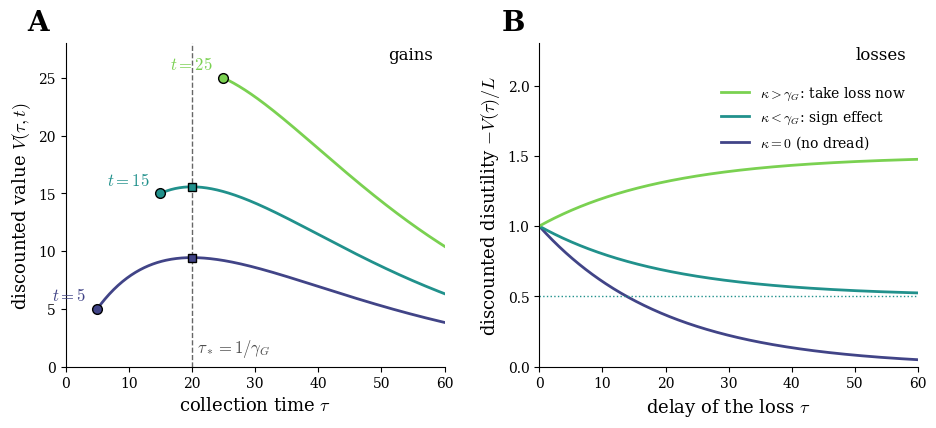

The matplotlib source for this figure:
"""Figure 1 of "Why wait? Optimal rules for intertemporal decisions across life history,
economics and machine learning" (Tannira & Bettencourt).

(A) optimal waiting time for a linearly growing reward; (B) losses with dread.

(A) V(tau,t) = R0 tau exp[-gamma_G (tau - t)], R0 = 1, gamma_G = 0.05, t in {5,15,25};
    tau_* = 1/gamma_G = 20.
(B) Discounted disutility of a constant loss L due at tau, with dread kappa L per unit time:
    -V/L = G_eff(tau) = exp(-gamma_G tau) + (kappa/gamma_G)(1 - exp(-gamma_G tau)).
    kappa = 0 (same as a gain), 0 < kappa < gamma_G (sign effect: levels off at kappa/gamma_G),
    kappa > gamma_G (delay raises disutility: take the loss now).
Usage:  python3 Fig1.py   -> writes waiting-time-and-losses.pdf
"""
import numpy as np
import matplotlib
matplotlib.use("Agg")
import matplotlib.pyplot as plt

plt.rcParams.update({"font.family": "serif", "mathtext.fontset": "cm",
                     "font.serif": ["CMU Serif", "Computer Modern Roman", "DejaVu Serif"],
                     "axes.unicode_minus": False})

gG = 0.05
colors = [plt.cm.viridis(x) for x in (0.2, 0.5, 0.8)]

fig, (a, b) = plt.subplots(1, 2, figsize=(11, 4.2), gridspec_kw={"wspace": 0.25})

# (A) linear reward, exponential discounting
for t0, c in zip((5, 15, 25), colors):
    tau = np.linspace(t0, 60, 400)
    a.plot(tau, tau * np.exp(-gG * (tau - t0)), color=c, lw=2, label=rf"$t={t0}$")
    a.plot(t0, t0, "o", color=c, mec="k", ms=7, zorder=3)
    a.annotate(rf"$t={t0}$", (t0, t0), textcoords="offset points", xytext=(-8, 6), ha="right", fontsize=12, color=c)
    if t0 < 1 / gG:
        ts = 1 / gG
        a.plot(ts, ts * np.exp(-gG * (ts - t0)), "s", color=c, mec="k", ms=6, zorder=3)
a.axvline(1 / gG, color="0.4", ls="--", lw=1)
a.text(1 / gG + 0.8, 1.2, r"$\tau_*=1/\gamma_G$", fontsize=12, color="0.3")
a.set_xlim(0, 60); a.set_ylim(0, 28)
a.set_xlabel(r"collection time $\tau$", fontsize=13)
a.set_ylabel(r"discounted value $V(\tau,t)$", fontsize=13)
a.text(0.97, 0.95, "gains", transform=a.transAxes, ha="right", fontsize=12)

# (B) losses with dread
tau = np.linspace(0, 60, 400)
for kappa, c in zip((0.0, 0.025, 0.075), colors):
    Geff = np.exp(-gG * tau) + (kappa / gG) * (1 - np.exp(-gG * tau))
    lab = {0.0: r"$\kappa=0$ (no dread)",
           0.025: r"$\kappa<\gamma_G$: sign effect",
           0.075: r"$\kappa>\gamma_G$: take loss now"}[kappa]
    b.plot(tau, Geff, color=c, lw=2, label=lab)
    if 0 < kappa < gG:
        b.axhline(kappa / gG, color=c, ls=":", lw=1)
b.set_xlim(0, 60); b.set_ylim(0, 2.3)
b.set_xlabel(r"delay of the loss $\tau$", fontsize=13)
b.set_ylabel(r"discounted disutility $-V(\tau)/L$", fontsize=13)
b.text(0.97, 0.95, "losses", transform=b.transAxes, ha="right", fontsize=12)
h, l = b.get_legend_handles_labels()  # reverse so legend order matches curve order (top to bottom)
b.legend(h[::-1], l[::-1], frameon=False, loc="upper right", bbox_to_anchor=(1, 0.91))

for ax, lab in ((a, "A"), (b, "B")):
    ax.spines[["top", "right"]].set_visible(False)
    ax.text(-0.1, 1.04, lab, transform=ax.transAxes, fontsize=20, fontweight="bold")

fig.savefig("waiting-time-and-losses.pdf", bbox_inches="tight")
print("saved waiting-time-and-losses.pdf")
